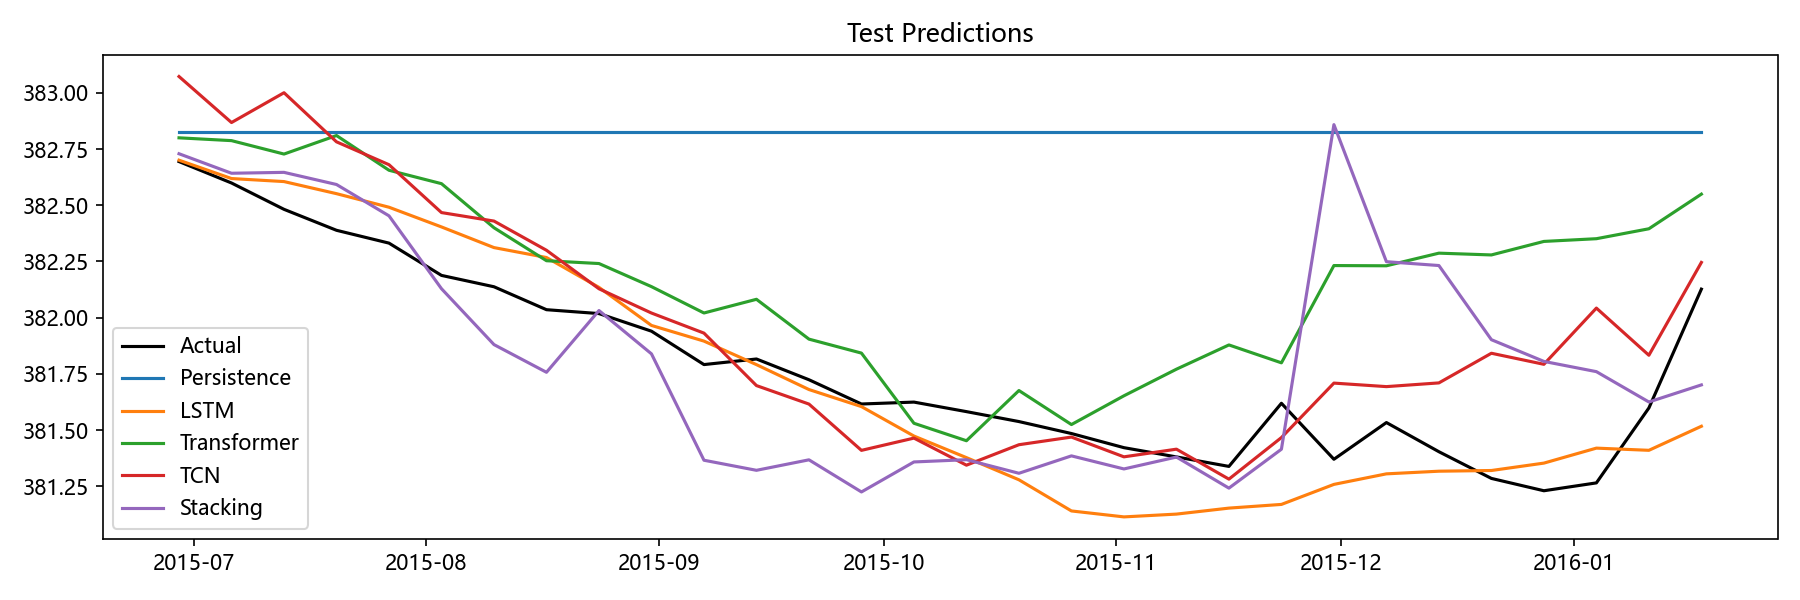

The table this chart was drawn from, first rows:
Date, Actual, Persistence, LSTM, Transformer, TCN, Stacking, Aquifer
2015-06-29, 382.7, 382.8, 382.7, 382.8, 383.1, 382.7, 岩溶水1
2015-07-06, 382.6, 382.8, 382.6, 382.8, 382.9, 382.6, 岩溶水1
2015-07-13, 382.5, 382.8, 382.6, 382.7, 383, 382.6, 岩溶水1
2015-07-20, 382.4, 382.8, 382.6, 382.8, 382.8, 382.6, 岩溶水1
2015-07-27, 382.3, 382.8, 382.5, 382.7, 382.7, 382.5, 岩溶水1
2015-08-03, 382.2, 382.8, 382.4, 382.6, 382.5, 382.1, 岩溶水1
2015-08-10, 382.1, 382.8, 382.3, 382.4, 382.4, 381.9, 岩溶水1
2015-08-17, 382, 382.8, 382.3, 382.3, 382.3, 381.8, 岩溶水1
2015-08-24, 382, 382.8, 382.1, 382.2, 382.1, 382, 岩溶水1
2015-08-31, 381.9, 382.8, 382, 382.1, 382, 381.8, 岩溶水1
2015-09-07, 381.8, 382.8, 381.9, 382, 381.9, 381.4, 岩溶水1
2015-09-14, 381.8, 382.8, 381.8, 382.1, 381.7, 381.3, 岩溶水1
2015-09-21, 381.7, 382.8, 381.7, 381.9, 381.6, 381.4, 岩溶水1
2015-09-28, 381.6, 382.8, 381.6, 381.8, 381.4, 381.2, 岩溶水1
2015-10-05, 381.6, 382.8, 381.5, 381.5, 381.5, 381.4, 岩溶水1
2015-10-12, 381.6, 382.8, 381.4, 381.5, 381.3, 381.4, 岩溶水1
2015-10-19, 381.5, 382.8, 381.3, 381.7, 381.4, 381.3, 岩溶水1
2015-10-26, 381.5, 382.8, 381.1, 381.5, 381.5, 381.4, 岩溶水1
2015-11-02, 381.4, 382.8, 381.1, 381.7, 381.4, 381.3, 岩溶水1
2015-11-09, 381.4, 382.8, 381.1, 381.8, 381.4, 381.4, 岩溶水1
2015-11-16, 381.3, 382.8, 381.2, 381.9, 381.3, 381.2, 岩溶水1
2015-11-23, 381.6, 382.8, 381.2, 381.8, 381.5, 381.4, 岩溶水1
2015-11-30, 381.4, 382.8, 381.3, 382.2, 381.7, 382.9, 岩溶水1
2015-12-07, 381.5, 382.8, 381.3, 382.2, 381.7, 382.2, 岩溶水1
2015-12-14, 381.4, 382.8, 381.3, 382.3, 381.7, 382.2, 岩溶水1
2015-12-21, 381.3, 382.8, 381.3, 382.3, 381.8, 381.9, 岩溶水1
2015-12-28, 381.2, 382.8, 381.4, 382.3, 381.8, 381.8, 岩溶水1
2016-01-04, 381.3, 382.8, 381.4, 382.4, 382, 381.8, 岩溶水1
2016-01-11, 381.6, 382.8, 381.4, 382.4, 381.8, 381.6, 岩溶水1
2016-01-18, 382.1, 382.8, 381.5, 382.5, 382.2, 381.7, 岩溶水1
